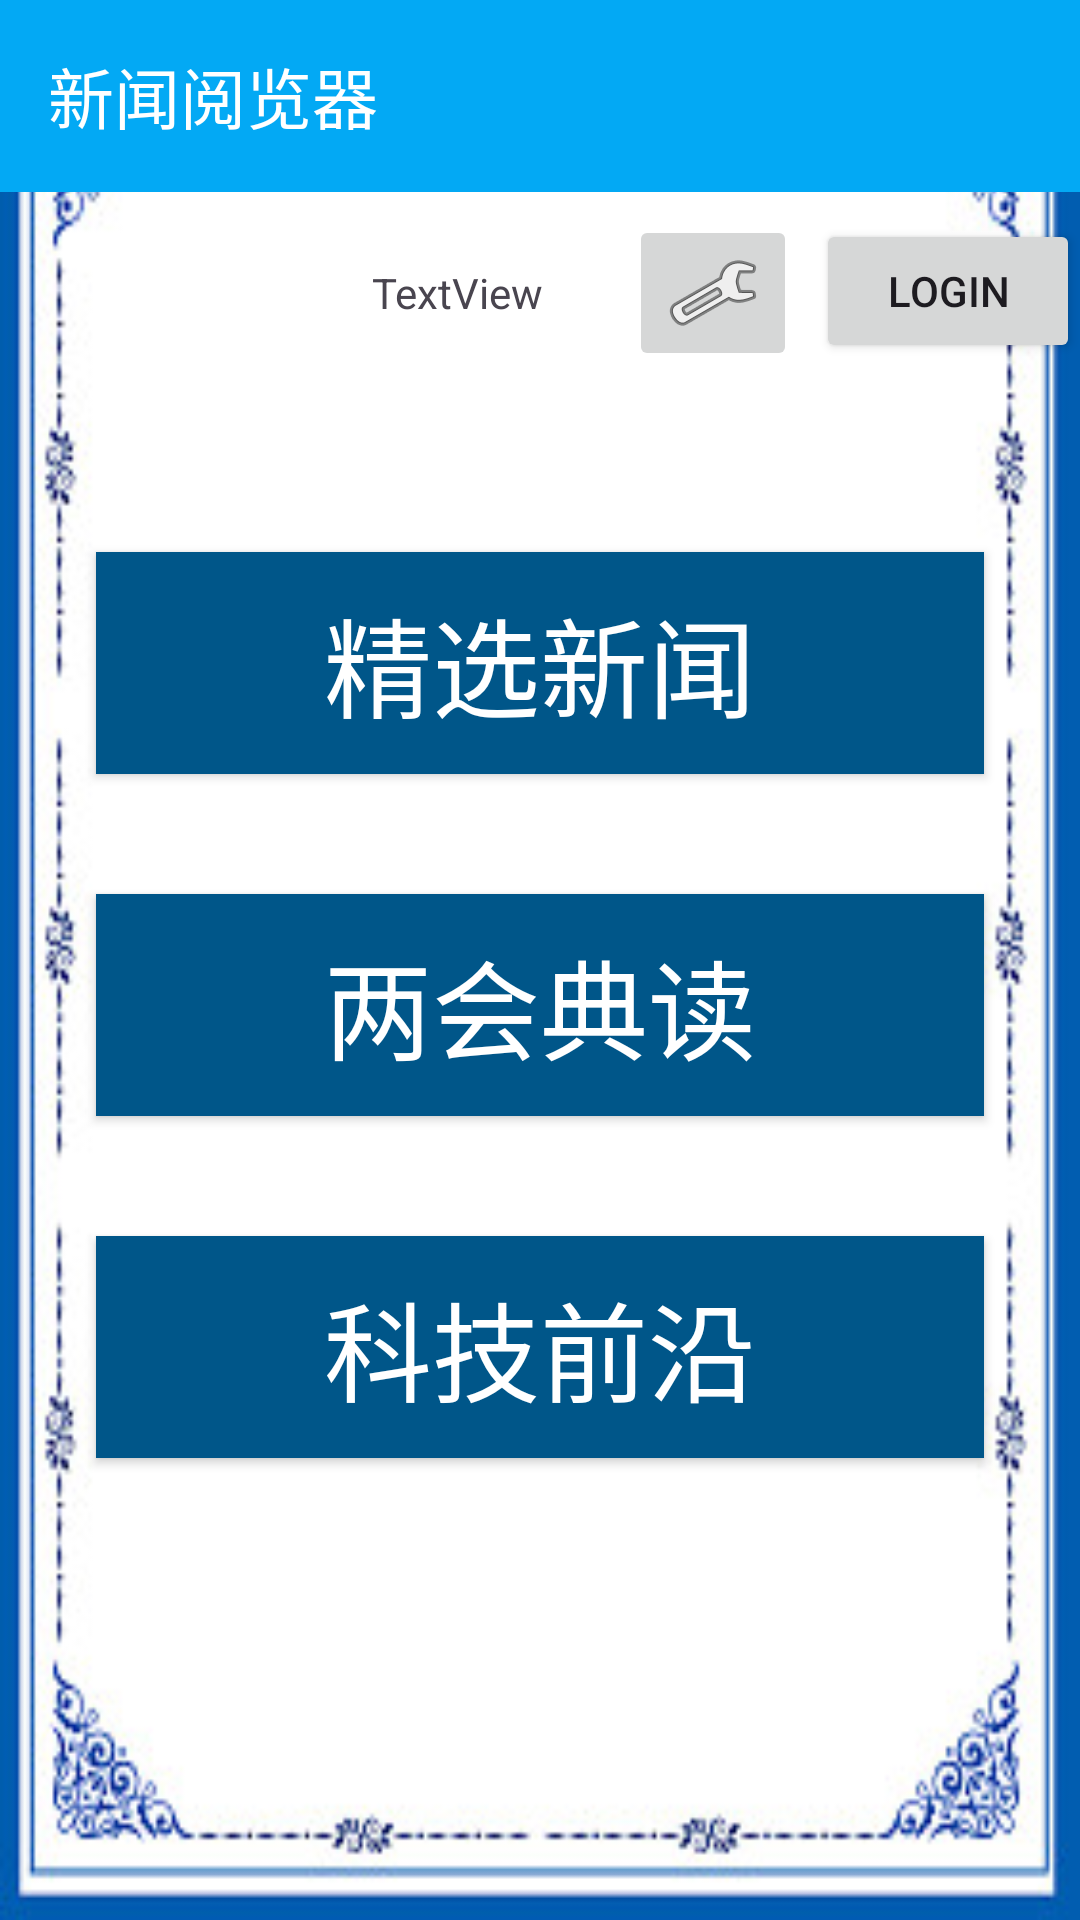

Write the Android layout XML for this screen, with the resource values it uses.
<!-- AndroidManifest.xml: application theme Theme.MyApplication -->
<!-- res/layout/activity_main.xml -->
<?xml version="1.0" encoding="utf-8"?>
<androidx.constraintlayout.widget.ConstraintLayout xmlns:android="http://schemas.android.com/apk/res/android"
    xmlns:app="http://schemas.android.com/apk/res-auto"
    xmlns:tools="http://schemas.android.com/tools"
    android:layout_width="match_parent"
    android:layout_height="match_parent"
    tools:context=".MainActivity">

    <androidx.constraintlayout.widget.Guideline
        android:id="@+id/guideline28"
        android:layout_width="wrap_content"
        android:layout_height="wrap_content"
        android:orientation="vertical"
        app:layout_constraintGuide_begin="205dp"
        app:layout_constraintGuide_percent="0.3" />

    <androidx.constraintlayout.widget.Guideline
        android:id="@+id/guideline29"
        android:layout_width="wrap_content"
        android:layout_height="wrap_content"
        android:orientation="horizontal"
        app:layout_constraintGuide_begin="20dp"
        app:layout_constraintGuide_percent="0.2" />

    <androidx.constraintlayout.widget.Guideline
        android:id="@+id/guideline30"
        android:layout_width="wrap_content"
        android:layout_height="wrap_content"
        android:orientation="vertical"
        app:layout_constraintGuide_begin="20dp"
        app:layout_constraintGuide_percent="0.75" />

    <androidx.appcompat.widget.Toolbar
        android:id="@+id/new_navigation"
        android:layout_width="0dp"
        android:layout_height="?attr/actionBarSize"
        android:background="?attr/colorPrimary"
        android:minHeight="?attr/actionBarSize"
        android:theme="?attr/actionBarTheme"
        app:layout_constraintEnd_toEndOf="parent"
        app:layout_constraintStart_toStartOf="parent"
        app:layout_constraintTop_toTopOf="parent"
        app:title="@string/app_name"
        app:titleTextColor="@android:color/white" />

    <Button
        android:id="@+id/main_login"
        android:layout_width="wrap_content"
        android:layout_height="wrap_content"
        android:text="@string/login_btn"
        app:layout_constraintBottom_toTopOf="@+id/guideline29"
        app:layout_constraintEnd_toEndOf="parent"
        app:layout_constraintHorizontal_bias="1.0"
        app:layout_constraintStart_toStartOf="@+id/guideline30"
        app:layout_constraintTop_toTopOf="@+id/guideline31"
        app:layout_constraintVertical_bias="0.56" />

    <TextView
        android:id="@+id/main_username"
        android:layout_width="wrap_content"
        android:layout_height="wrap_content"
        android:layout_marginEnd="8dp"
        android:layout_marginBottom="8dp"
        android:text="TextView"
        app:layout_constraintBottom_toTopOf="@+id/guideline29"
        app:layout_constraintEnd_toStartOf="@+id/guideline30"
        app:layout_constraintHorizontal_bias="0.166"
        app:layout_constraintStart_toStartOf="@+id/guideline28"
        app:layout_constraintTop_toTopOf="@+id/guideline31"
        app:layout_constraintVertical_bias="0.652" />

    <ImageButton
        android:id="@+id/user_setting"
        android:layout_width="wrap_content"
        android:layout_height="wrap_content"
        android:visibility="visible"
        app:layout_constraintBottom_toTopOf="@+id/guideline29"
        app:layout_constraintEnd_toStartOf="@+id/main_login"
        app:layout_constraintHorizontal_bias="0.82"
        app:layout_constraintStart_toEndOf="@+id/main_username"
        app:layout_constraintTop_toTopOf="@+id/guideline31"
        app:layout_constraintVertical_bias="0.636"
        app:srcCompat="@android:drawable/ic_menu_manage" />

    <androidx.constraintlayout.widget.Guideline
        android:id="@+id/guideline31"
        android:layout_width="wrap_content"
        android:layout_height="wrap_content"
        android:orientation="horizontal"
        app:layout_constraintGuide_begin="20dp"
        app:layout_constraintGuide_percent="0.1" />
    
    <Button
        android:id="@+id/btn_home_selected"
        style="@style/HomeButtonStyle"
        android:layout_width="0dp"
        android:layout_height="0dp"
        android:layout_marginStart="32dp"
        android:layout_marginTop="120dp"
        android:layout_marginEnd="32dp"
        android:background="@drawable/square_button"
        android:onClick="launchNewsActivity"
        android:text="精选新闻"
        android:textAllCaps="false"
        android:textColor="@android:color/white"
        app:layout_constraintDimensionRatio="4:1"
        app:layout_constraintEnd_toEndOf="parent"
        app:layout_constraintStart_toStartOf="parent"
        app:layout_constraintTop_toBottomOf="@+id/new_navigation" />

    
    <Button
        android:id="@+id/btn_home_lianghui"
        style="@style/HomeButtonStyle"
        android:layout_width="0dp"
        android:layout_height="0dp"
        android:layout_marginStart="32dp"
        android:layout_marginEnd="32dp"
        android:layout_marginTop="40dp"
        android:background="@drawable/square_button"
        android:onClick="launchNewsActivity"
        android:text="两会典读"
        android:textAllCaps="false"
        android:textColor="@android:color/white"
        app:layout_constraintDimensionRatio="4:1"
        app:layout_constraintEnd_toEndOf="parent"
        app:layout_constraintStart_toStartOf="parent"
        app:layout_constraintTop_toBottomOf="@+id/btn_home_selected" />

    
    <Button
        android:id="@+id/btn_home_tech"
        style="@style/HomeButtonStyle"
        android:layout_width="0dp"
        android:layout_height="0dp"
        android:layout_marginStart="32dp"
        android:layout_marginEnd="32dp"
        android:layout_marginTop="40dp"
        android:onClick="launchNewsActivity"
        android:background="@drawable/square_button"
        android:text="科技前沿"
        android:textAllCaps="false"
        android:textColor="@android:color/white"
        app:layout_constraintDimensionRatio="4:1"
        app:layout_constraintEnd_toEndOf="parent"
        app:layout_constraintStart_toStartOf="parent"
        app:layout_constraintTop_toBottomOf="@+id/btn_home_lianghui" />

</androidx.constraintlayout.widget.ConstraintLayout>
<!-- resources referenced by this layout -->
<resources>
  <!-- drawable square_button (drawable) -->
  <?xml version="1.0" encoding="utf-8"?>
  <shape xmlns:android="http://schemas.android.com/apk/res/android"
      android:shape="rectangle">
  
      <solid android:color="#005689" />
      <corners android:radius="0dp" />
      <stroke
          android:width="1dp"
          android:color="#3700B3" />
  </shape>
  <string name="app_name">新闻阅览器</string>
  <string name="login_btn">login</string>
  <style name="HomeButtonStyle" parent="@style/SectionAuthorDateStyle">
          <item name="android:textColor">@color/white</item>
          <item name="android:backgroundTint">@color/color_app_bar_text</item>
          <item name="android:textSize">36sp </item>
      </style>
  <style name="Theme.MyApplication" parent="Base.Theme.MyApplication" />
  <style name="SectionAuthorDateStyle">
          <item name="android:layout_marginLeft">@dimen/layout_margin</item>
          <item name="android:layout_marginRight">@dimen/layout_margin</item>
          <item name="android:fontFamily">sans-serif</item>
      </style>
  <color name="white">#FFFFFF</color>
  <color name="color_app_bar_text">#005689</color>
  <style name="Base.Theme.MyApplication" parent="Theme.Material3.DayNight.NoActionBar">
          
          
          <item name="android:windowBackground">@drawable/background</item>
          <item name="colorPrimary">@color/colorPrimary</item>
          <item name="colorPrimaryDark">@color/colorPrimaryDark</item>
          <item name="colorAccent">@color/colorAccent</item>
      </style>
  <dimen name="layout_margin">16dp</dimen>
  <!-- drawable background: jpg bitmap (drawable, 23816 bytes) -->
  <color name="colorPrimary">@color/light_blue_500</color>
  <color name="colorPrimaryDark">@color/light_blue_800</color>
  <color name="colorAccent">@color/light_blue_400</color>
  <color name="light_blue_500">#03A9F4</color>
  <color name="light_blue_800">#0277BD</color>
  <color name="light_blue_400">#29B6F6</color>
</resources>
